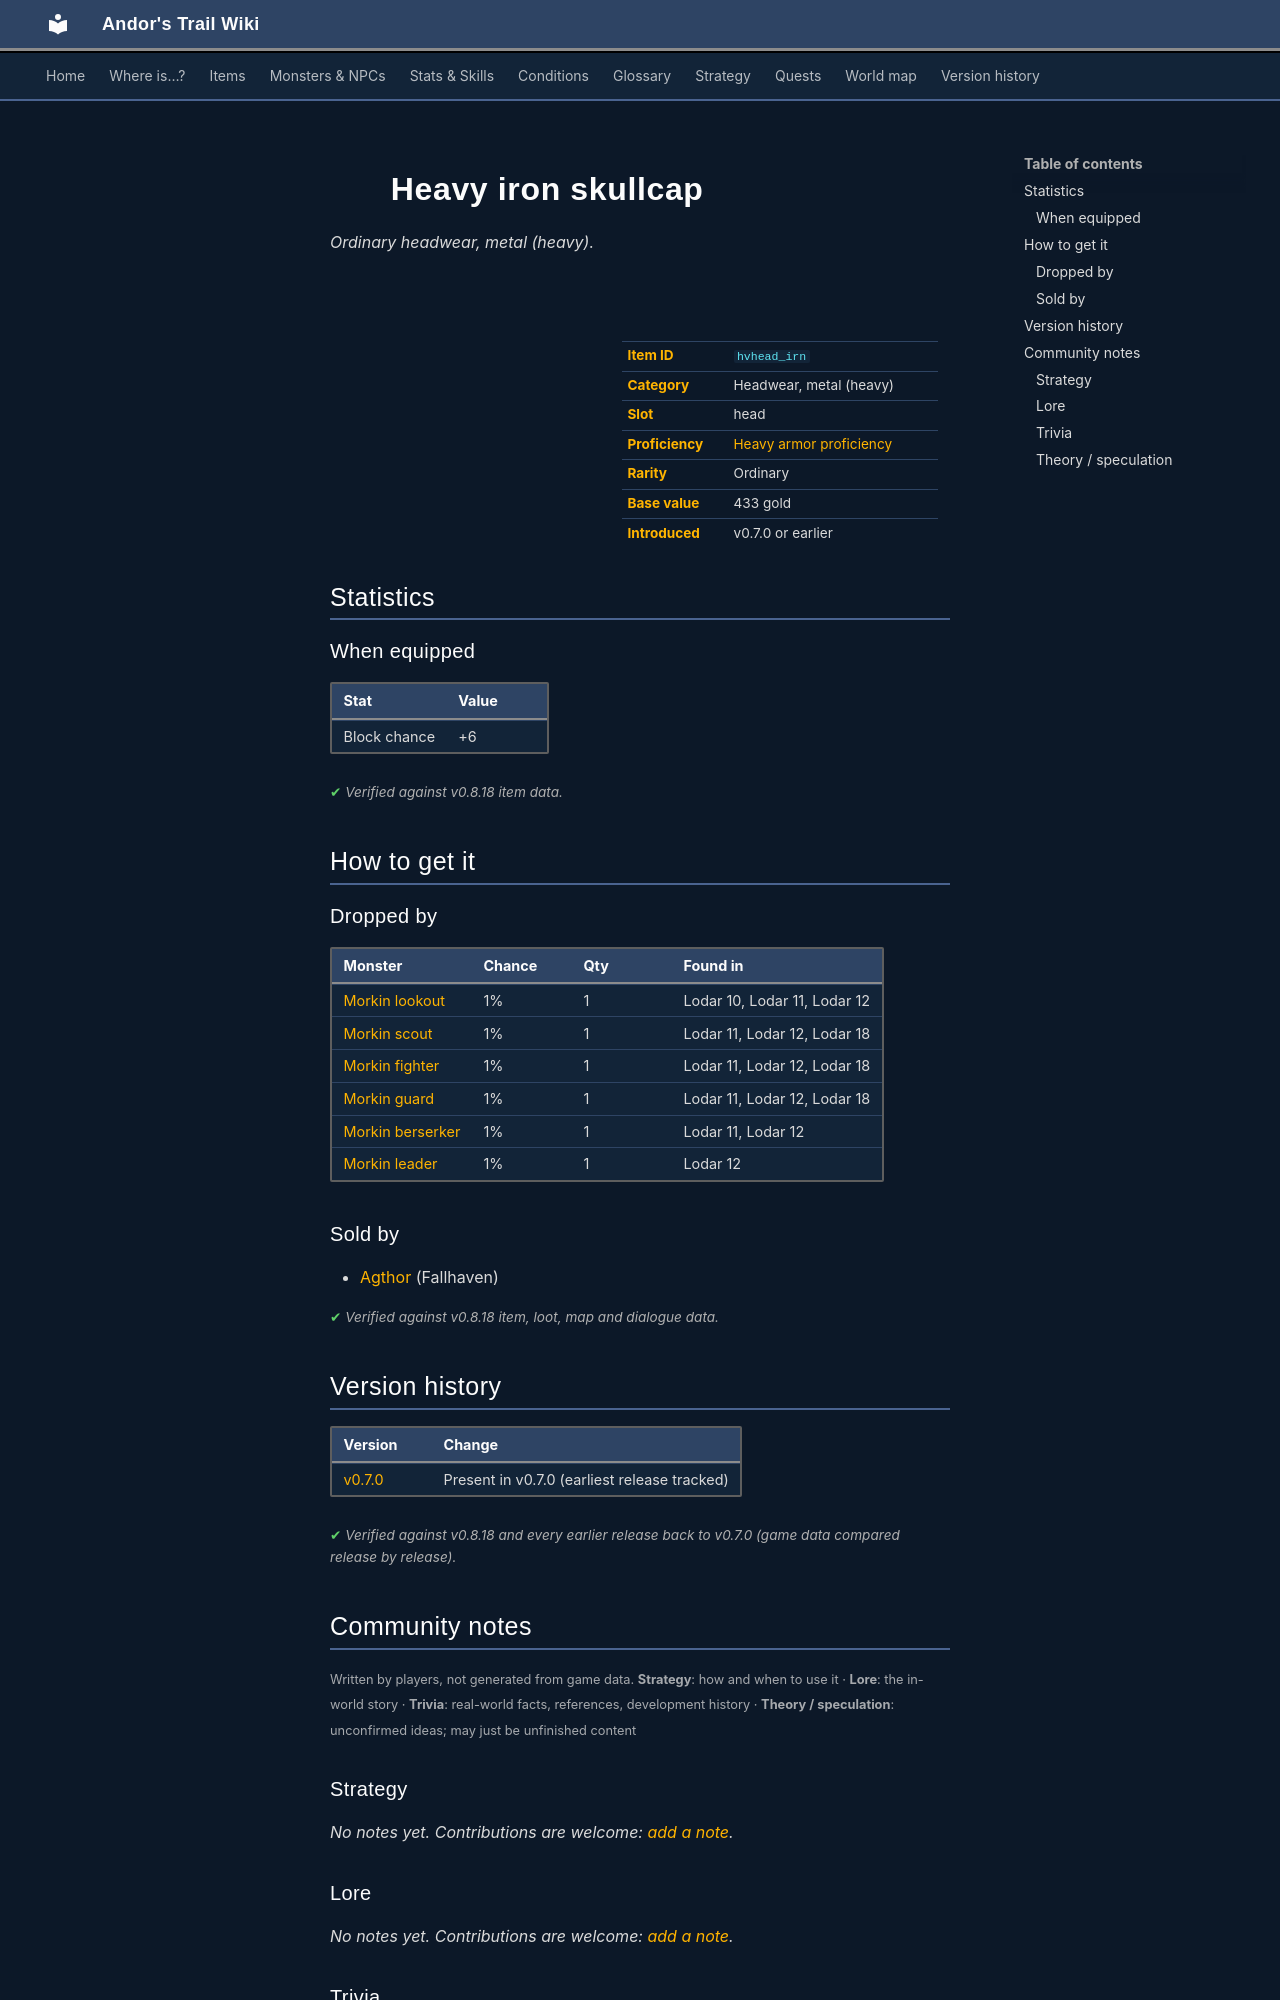

repository: asdfghjkl628/Andor-s-Trail-Wikiiii · page: items/hvhead_irn/index.html · generator: mkdocs

---
description: "Heavy iron skullcap is a ordinary headwear, metal (heavy) in Andor's Trail (Block chance +6). How to get it: monster drops, shops."
---

# ![](../assets/icons/items/items_armours_25.png){ .sprite } Heavy iron skullcap

*Ordinary headwear, metal (heavy).*

<div class="infobox" markdown>

<p class="ib-img"><img class="sprite" src="../../assets/icons/items/items_armours_25.png" alt=""></p>

| | |
|---|---|
| **Item ID** | `hvhead_irn` |
| **Category** | Headwear, metal (heavy) |
| **Slot** | head |
| **Proficiency** | [Heavy armor proficiency](../skills/armorProficiencyHeavy.md) |
| **Rarity** | Ordinary |
| **Base value** | 433 gold |
| **Introduced** | v0.7.0 or earlier |

</div>

## Statistics

### When equipped

| Stat | Value |
|---|---|
| Block chance | +6 |

<p class="verified">Verified against v0.8.18 item data.</p>

## How to get it

### Dropped by

| Monster | Chance | Qty | Found in |
|---|---|---|---|
| [Morkin lookout](../monsters/morkin1.md) | 1% | 1 | Lodar 10, Lodar 11, Lodar 12 |
| [Morkin scout](../monsters/morkin2.md) | 1% | 1 | Lodar 11, Lodar 12, Lodar 18 |
| [Morkin fighter](../monsters/morkin3.md) | 1% | 1 | Lodar 11, Lodar 12, Lodar 18 |
| [Morkin guard](../monsters/morkin4.md) | 1% | 1 | Lodar 11, Lodar 12, Lodar 18 |
| [Morkin berserker](../monsters/morkin5.md) | 1% | 1 | Lodar 11, Lodar 12 |
| [Morkin leader](../monsters/morkin6.md) | 1% | 1 | Lodar 12 |

### Sold by

- [Agthor](../monsters/agthor.md) (Fallhaven)


<p class="verified">Verified against v0.8.18 item, loot, map and dialogue data.</p>


## Version history

| Version | Change |
|---|---|
| [v0.7.0](../versions/0.7.0.md) | Present in v0.7.0 (earliest release tracked) |

<p class="verified">Verified against v0.8.18 and every earlier release back to v0.7.0 (game data compared release by release).</p>


## Community notes

<small>Written by players, not generated from game data. **Strategy**: how and when to use it · **Lore**: the in-world story · **Trivia**: real-world facts, references, development history · **Theory / speculation**: unconfirmed ideas; may just be unfinished content</small>

### Strategy

*No notes yet. Contributions are welcome: [add a note](https://github.com/asdfghjkl628/Andor-s-Trail-Wikiiii/new/main/notes/items?filename=hvhead_irn.md&value=%23%23%20Strategy%0A%0A%3C%21--%20how%20and%20when%20to%20use%20it%20--%3E%0A%0A%23%23%20Lore%0A%0A%3C%21--%20the%20in-world%20story%20--%3E%0A%0A%23%23%20Trivia%0A%0A%3C%21--%20real-world%20facts%2C%20references%2C%20development%20history%20--%3E%0A%0A%23%23%20Theory%20/%20speculation%0A%0A%3C%21--%20unconfirmed%20ideas%3B%20may%20just%20be%20unfinished%20content%20--%3E%0A).*

### Lore

*No notes yet. Contributions are welcome: [add a note](https://github.com/asdfghjkl628/Andor-s-Trail-Wikiiii/new/main/notes/items?filename=hvhead_irn.md&value=%23%23%20Strategy%0A%0A%3C%21--%20how%20and%20when%20to%20use%20it%20--%3E%0A%0A%23%23%20Lore%0A%0A%3C%21--%20the%20in-world%20story%20--%3E%0A%0A%23%23%20Trivia%0A%0A%3C%21--%20real-world%20facts%2C%20references%2C%20development%20history%20--%3E%0A%0A%23%23%20Theory%20/%20speculation%0A%0A%3C%21--%20unconfirmed%20ideas%3B%20may%20just%20be%20unfinished%20content%20--%3E%0A).*

### Trivia

*No notes yet. Contributions are welcome: [add a note](https://github.com/asdfghjkl628/Andor-s-Trail-Wikiiii/new/main/notes/items?filename=hvhead_irn.md&value=%23%23%20Strategy%0A%0A%3C%21--%20how%20and%20when%20to%20use%20it%20--%3E%0A%0A%23%23%20Lore%0A%0A%3C%21--%20the%20in-world%20story%20--%3E%0A%0A%23%23%20Trivia%0A%0A%3C%21--%20real-world%20facts%2C%20references%2C%20development%20history%20--%3E%0A%0A%23%23%20Theory%20/%20speculation%0A%0A%3C%21--%20unconfirmed%20ideas%3B%20may%20just%20be%20unfinished%20content%20--%3E%0A).*
